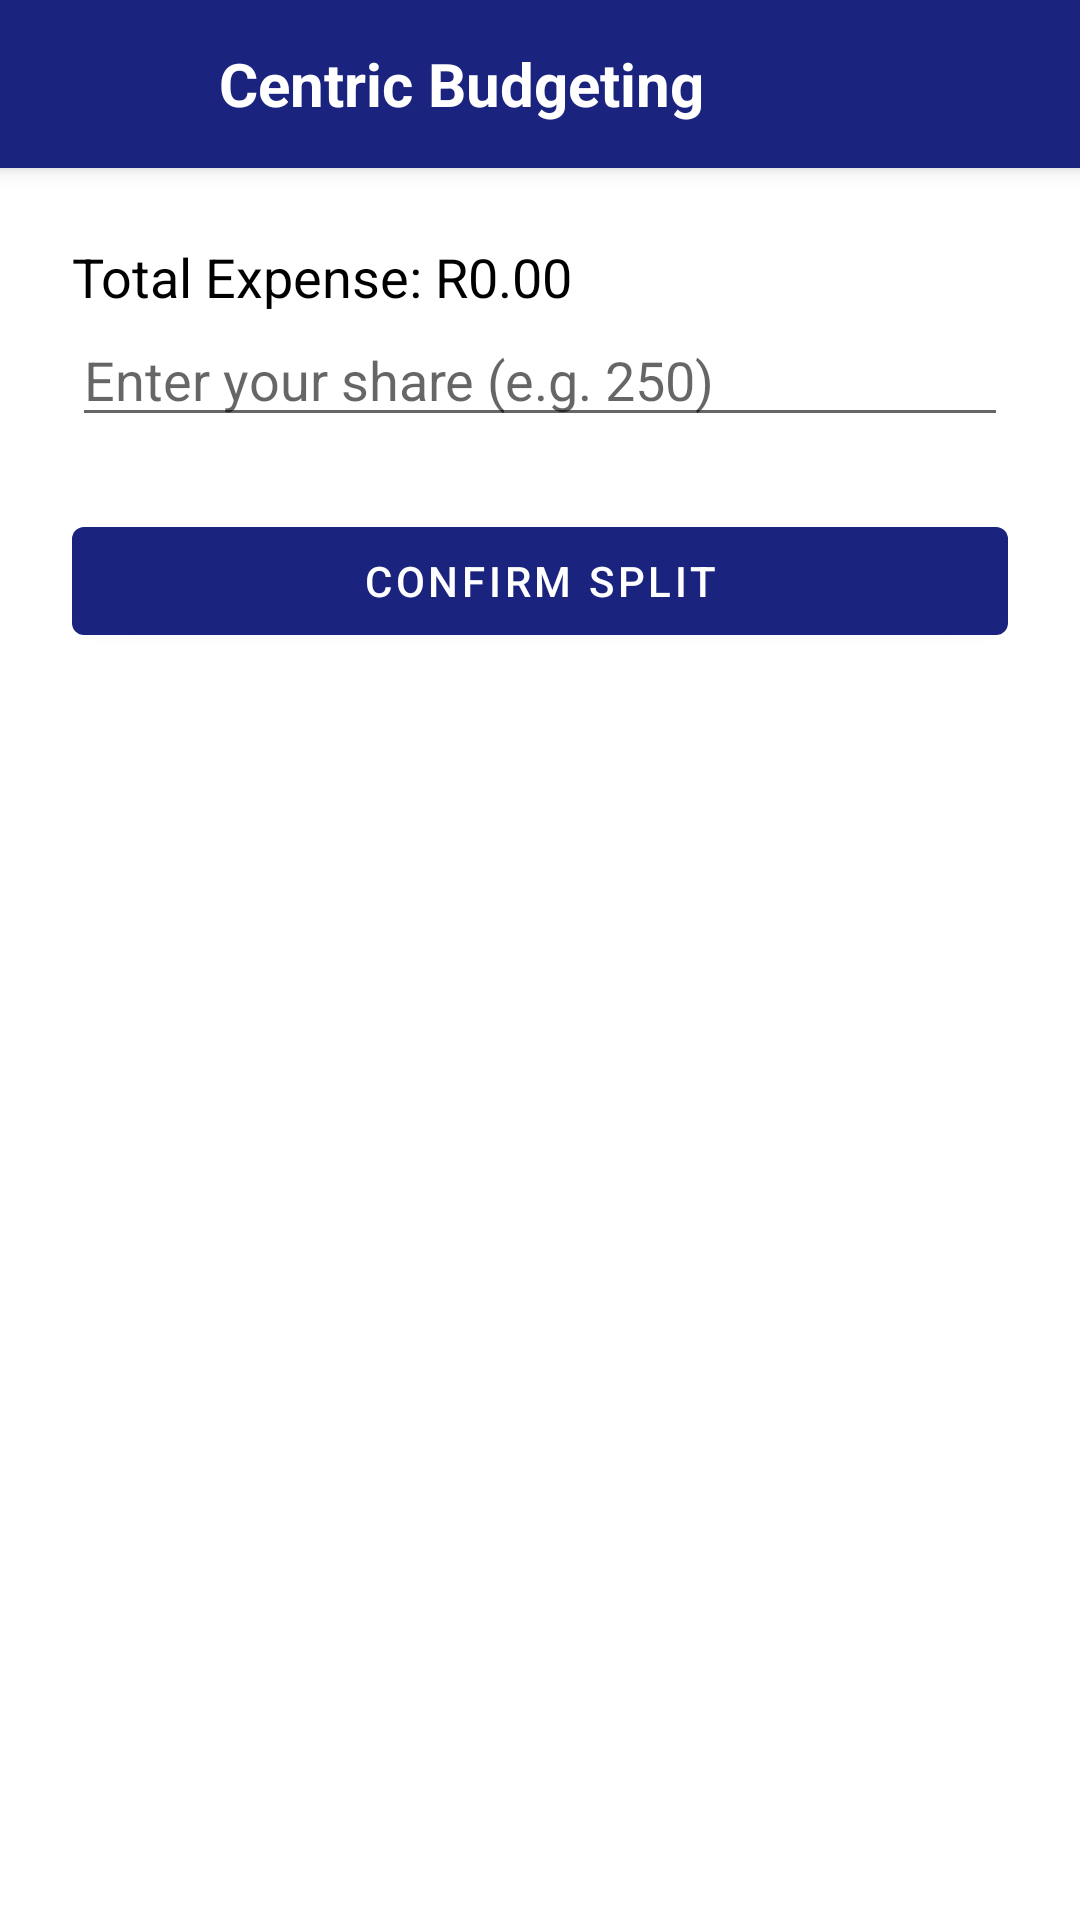

Android layout source for this screen:
<!-- AndroidManifest.xml: application theme AppTheme -->
<!-- res/layout/activity_split_expense.xml -->
<?xml version="1.0" encoding="utf-8"?>
<androidx.coordinatorlayout.widget.CoordinatorLayout
    xmlns:android="http://schemas.android.com/apk/res/android"
    xmlns:app="http://schemas.android.com/apk/res-auto"
    xmlns:tools="http://schemas.android.com/tools"
    android:layout_width="match_parent"
    android:layout_height="match_parent">

    
    <include
        layout="@layout/header"
        android:layout_width="match_parent"
        android:layout_height="wrap_content"/>

    
    <androidx.drawerlayout.widget.DrawerLayout
        android:id="@+id/drawerLayout"
        android:layout_width="match_parent"
        android:layout_height="match_parent"
        app:layout_behavior="@string/appbar_scrolling_view_behavior">

        
        <androidx.constraintlayout.widget.ConstraintLayout
            android:layout_width="match_parent"
            android:layout_height="match_parent"
            android:padding="24dp">

            <TextView
                android:id="@+id/tvTotalAmount"
                android:layout_width="match_parent"
                android:layout_height="wrap_content"
                android:text="Total Expense: R0.00"
                android:textSize="18sp"
                app:layout_constraintTop_toTopOf="parent"
                app:layout_constraintStart_toStartOf="parent"
                android:layout_marginBottom="16dp"/>

            <EditText
                android:id="@+id/etMyShare"
                android:layout_width="match_parent"
                android:layout_height="wrap_content"
                android:hint="Enter your share (e.g. 250)"
                android:inputType="numberDecimal"
                app:layout_constraintTop_toBottomOf="@id/tvTotalAmount"
                app:layout_constraintStart_toStartOf="parent"/>

            <Button
                android:id="@+id/btnConfirmSplit"
                android:layout_width="match_parent"
                android:layout_height="wrap_content"
                android:text="Confirm Split"
                app:layout_constraintTop_toBottomOf="@id/etMyShare"
                app:layout_constraintStart_toStartOf="parent"
                android:layout_marginTop="24dp"/>
        </androidx.constraintlayout.widget.ConstraintLayout>

        
        <com.google.android.material.navigation.NavigationView
            android:id="@+id/navigationView"
            android:layout_width="wrap_content"
            android:layout_height="match_parent"
            android:layout_gravity="start"
            app:menu="@menu/nav_menu"/>
    </androidx.drawerlayout.widget.DrawerLayout>
</androidx.coordinatorlayout.widget.CoordinatorLayout>
<!-- res/layout/header.xml (included above) -->
<?xml version="1.0" encoding="utf-8"?>
<com.google.android.material.appbar.AppBarLayout
    xmlns:android="http://schemas.android.com/apk/res/android"
    xmlns:app="http://schemas.android.com/apk/res-auto"
    android:layout_width="match_parent"
    android:layout_height="wrap_content"
    android:background="@color/midnight_navy"
    android:elevation="4dp">

    <com.google.android.material.appbar.MaterialToolbar
        android:id="@+id/topAppBar"
        android:layout_width="match_parent"
        android:layout_height="?attr/actionBarSize"
        android:theme="@style/ThemeOverlay.MaterialComponents.ActionBar"
        app:titleTextColor="@android:color/white">

        <ImageButton
            android:id="@+id/btnMenu"
            android:layout_width="48dp"
            android:layout_height="48dp"
            android:src="@drawable/hamburgermenuicon"
            android:background="@android:color/transparent"
            android:scaleType="fitCenter"

            android:layout_gravity="start|center_vertical"
            android:padding="4dp"/>

        <TextView
            android:id="@+id/tvHeaderTitle"
            android:layout_width="wrap_content"
            android:layout_height="wrap_content"
            android:text="Centric Budgeting"
            android:textColor="@android:color/white"
            android:textSize="20sp"
            android:textStyle="bold"
            android:layout_gravity="center_vertical"
            android:layout_marginStart="25dp"/>
    </com.google.android.material.appbar.MaterialToolbar>
</com.google.android.material.appbar.AppBarLayout>
<!-- resources referenced by this layout -->
<resources>
  <color name="midnight_navy">#1A237E</color>
  <style name="AppTheme" parent="Theme.MaterialComponents.DayNight.NoActionBar">
              
              <item name="colorPrimary">@color/midnight_navy</item>
              <item name="colorPrimaryVariant">@color/midnight_navy</item>
              <item name="colorOnPrimary">@color/white</item>
              <item name="android:windowBackground">@color/white</item>
              <item name="android:textColor">@color/text_primary</item>
          </style>
  <color name="white">#FFFFFFFF</color>
  <color name="text_primary">#000000</color>
</resources>
